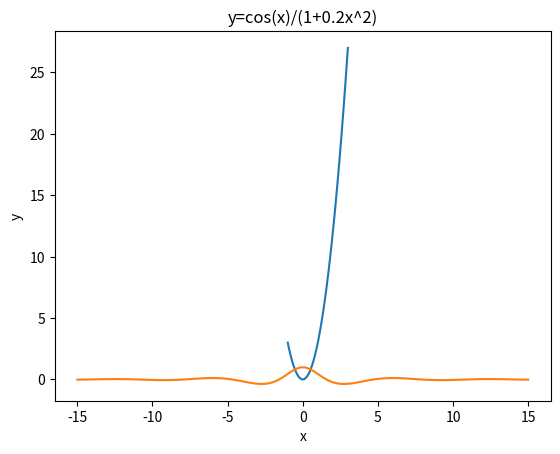

This figure's Python source:
import numpy as np
import matplotlib.pyplot as plt
x=np.linspace(-1,3)
y=3*x**2
plt.plot(x,y)
plt.xlabel('x')
plt.ylabel('y')
plt.title('y=3x^2')
plt.show()

x=np.linspace(-15,15,100)
y=np.cos(x)/(1+(0.2*x**2))
plt.plot(x,y)
plt.xlabel('x')
plt.ylabel('y')
plt.title('y=cos(x)/(1+0.2x^2)')
plt.show()

